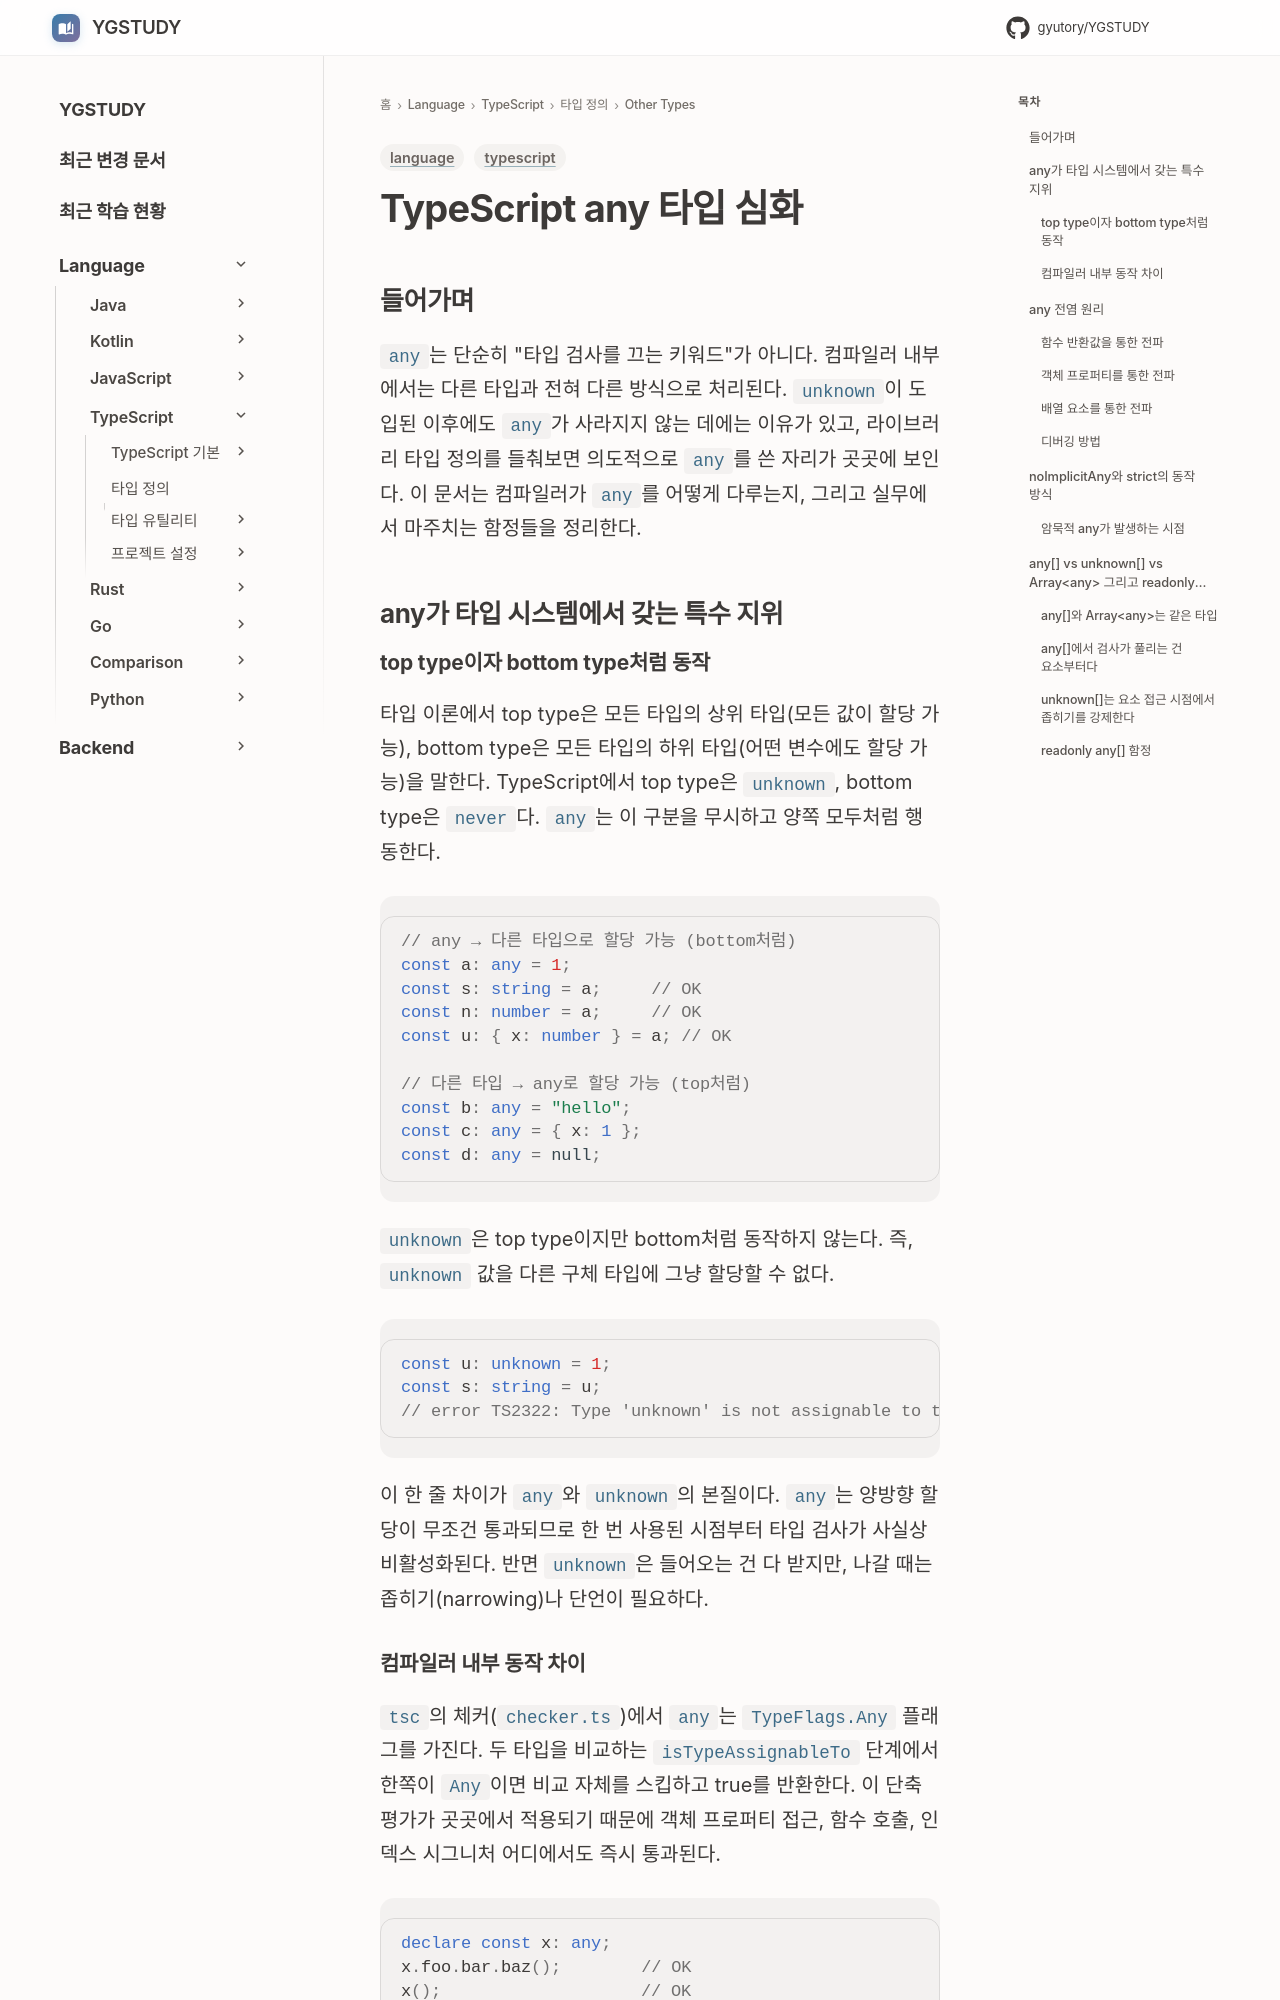

repository: GYUTORY/YGSTUDY · page: Language/TypeScript/타입 및 타입 정의/Other Types/Any_Type_Deep_Dive/index.html · generator: mkdocs

---
title: TypeScript any 타입 심화
tags: [language, typescript]
updated: 2026-05-02
---

# TypeScript any 타입 심화

## 들어가며

`any`는 단순히 "타입 검사를 끄는 키워드"가 아니다. 컴파일러 내부에서는 다른 타입과 전혀 다른 방식으로 처리된다. `unknown`이 도입된 이후에도 `any`가 사라지지 않는 데에는 이유가 있고, 라이브러리 타입 정의를 들춰보면 의도적으로 `any`를 쓴 자리가 곳곳에 보인다. 이 문서는 컴파일러가 `any`를 어떻게 다루는지, 그리고 실무에서 마주치는 함정들을 정리한다.

## any가 타입 시스템에서 갖는 특수 지위

### top type이자 bottom type처럼 동작

타입 이론에서 top type은 모든 타입의 상위 타입(모든 값이 할당 가능), bottom type은 모든 타입의 하위 타입(어떤 변수에도 할당 가능)을 말한다. TypeScript에서 top type은 `unknown`, bottom type은 `never`다. `any`는 이 구분을 무시하고 양쪽 모두처럼 행동한다.

```typescript
// any → 다른 타입으로 할당 가능 (bottom처럼)
const a: any = 1;
const s: string = a;     // OK
const n: number = a;     // OK
const u: { x: number } = a; // OK

// 다른 타입 → any로 할당 가능 (top처럼)
const b: any = "hello";
const c: any = { x: 1 };
const d: any = null;
```

`unknown`은 top type이지만 bottom처럼 동작하지 않는다. 즉, `unknown` 값을 다른 구체 타입에 그냥 할당할 수 없다.

```typescript
const u: unknown = 1;
const s: string = u;
// error TS2322: Type 'unknown' is not assignable to type 'string'.
```

이 한 줄 차이가 `any`와 `unknown`의 본질이다. `any`는 양방향 할당이 무조건 통과되므로 한 번 사용된 시점부터 타입 검사가 사실상 비활성화된다. 반면 `unknown`은 들어오는 건 다 받지만, 나갈 때는 좁히기(narrowing)나 단언이 필요하다.
